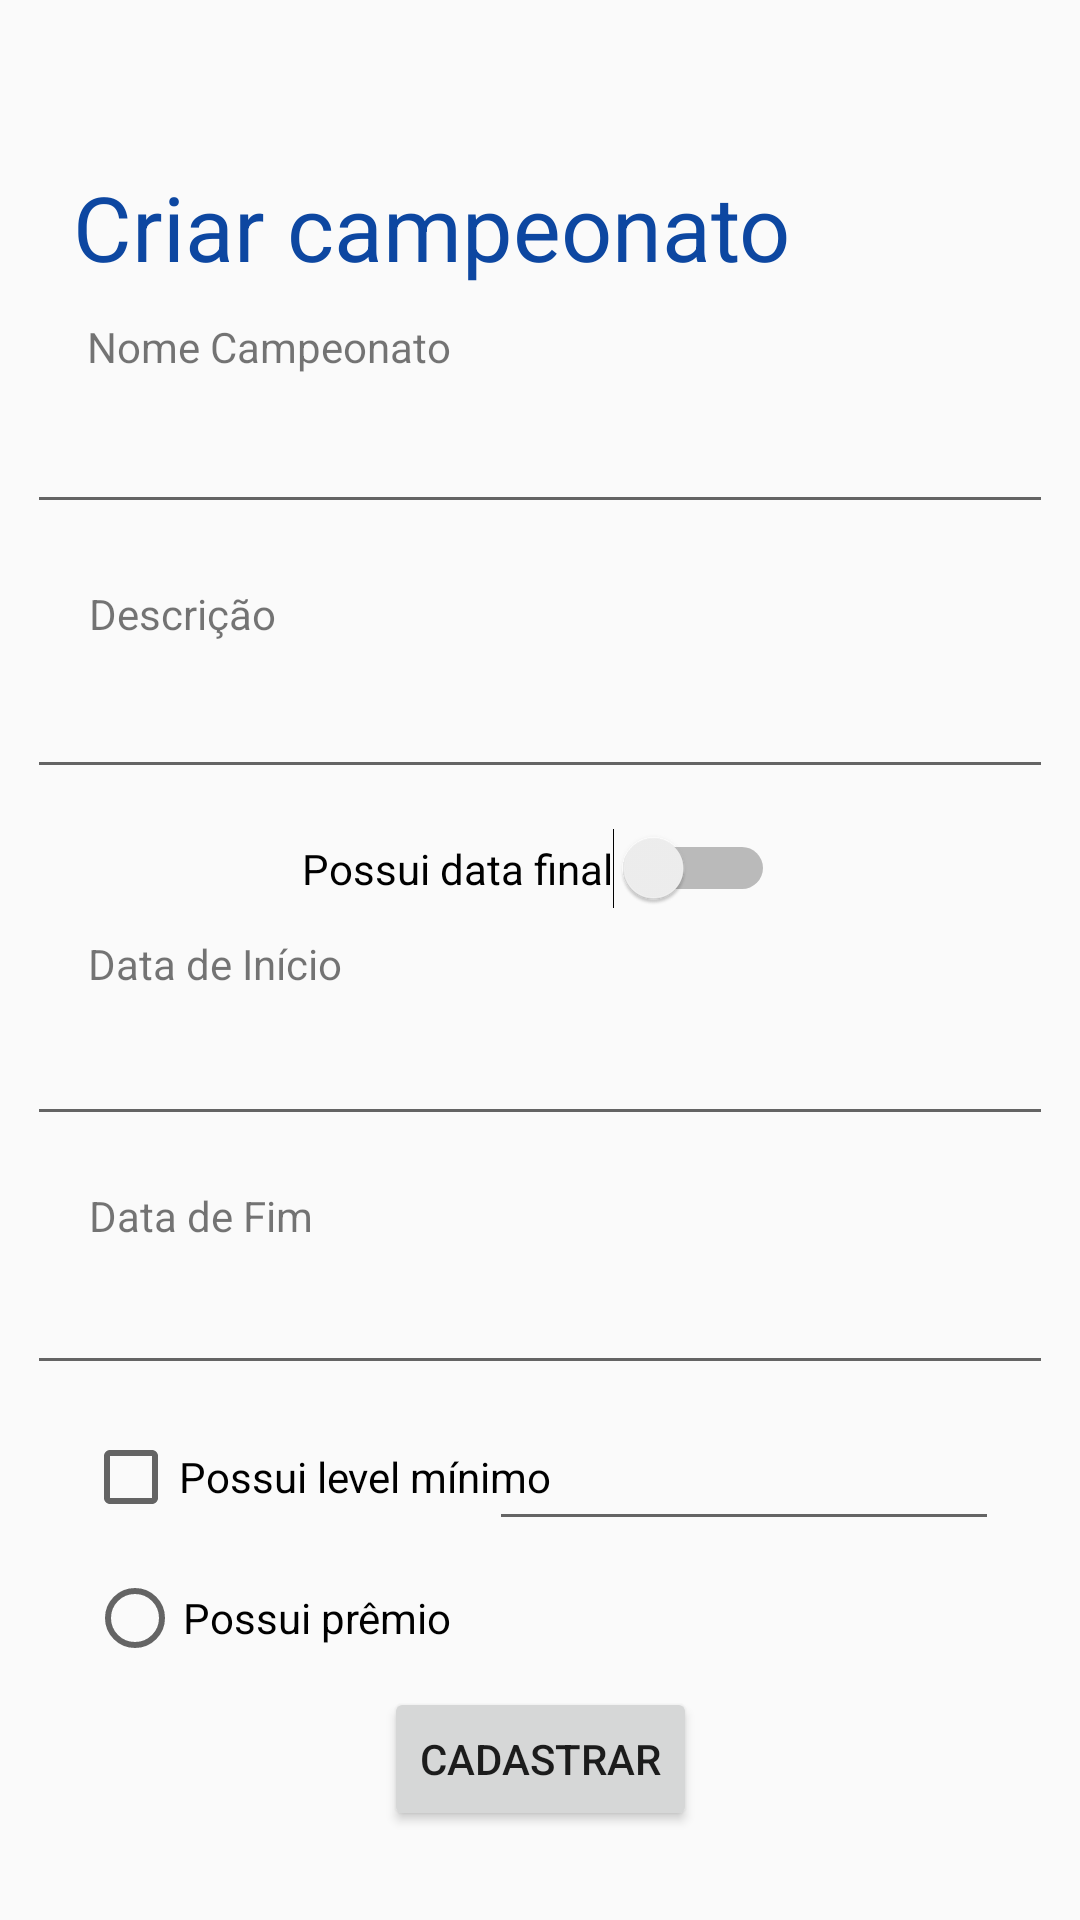

Layout XML and referenced resources for this Android screen:
<!-- AndroidManifest.xml: application theme AppTheme -->
<!-- res/layout/activity_criar_campeonato.xml -->
<?xml version="1.0" encoding="utf-8"?>
<androidx.constraintlayout.widget.ConstraintLayout xmlns:android="http://schemas.android.com/apk/res/android"
    xmlns:app="http://schemas.android.com/apk/res-auto"
    xmlns:tools="http://schemas.android.com/tools"
    android:layout_width="match_parent"
    android:layout_height="match_parent"
    tools:context=".CriarCampeonato">

    <EditText
        android:id="@+id/editTextTextMultiLine5"
        android:layout_width="@dimen/textFieldWidth"
        android:layout_height="@dimen/textFieldHeight"
        android:ems="10"
        android:gravity="start|top"
        android:inputType="textMultiLine"
        app:layout_constraintBottom_toBottomOf="parent"
        app:layout_constraintEnd_toEndOf="parent"
        app:layout_constraintHorizontal_bias="0.507"
        app:layout_constraintStart_toStartOf="parent"
        app:layout_constraintTop_toTopOf="parent"
        app:layout_constraintVertical_bias="0.207" />

    <EditText
        android:id="@+id/editTextDate5"
        android:layout_width="@dimen/textFieldWidth"
        android:layout_height="@dimen/textFieldHeight"
        android:ems="10"
        android:inputType="date"
        app:layout_constraintBottom_toBottomOf="parent"
        app:layout_constraintEnd_toEndOf="parent"
        app:layout_constraintHorizontal_bias="0.507"
        app:layout_constraintStart_toStartOf="parent"
        app:layout_constraintTop_toTopOf="parent"
        app:layout_constraintVertical_bias="0.696" />

    <CheckBox
        android:id="@+id/checkBox"
        android:layout_width="@dimen/checkboxWidth"
        android:layout_height="@dimen/checkboxHeight"
        android:text="@string/possui_min_level"
        app:layout_constraintBottom_toBottomOf="parent"
        app:layout_constraintEnd_toEndOf="parent"
        app:layout_constraintHorizontal_bias="0.142"
        app:layout_constraintStart_toStartOf="parent"
        app:layout_constraintTop_toTopOf="parent"
        app:layout_constraintVertical_bias="0.787" />

    <Switch
        android:id="@+id/switch1"
        android:layout_width="wrap_content"
        android:layout_height="wrap_content"
        android:text="@string/possui_data_fim"
        app:layout_constraintBottom_toBottomOf="parent"
        app:layout_constraintEnd_toEndOf="parent"
        app:layout_constraintHorizontal_bias="0.498"
        app:layout_constraintStart_toStartOf="parent"
        app:layout_constraintTop_toTopOf="parent"
        app:layout_constraintVertical_bias="0.45" />

    <TextView
        android:id="@+id/textView"
        android:layout_width="wrap_content"
        android:layout_height="wrap_content"
        android:text="@string/criar_campeonato"
        android:textColor="@color/colorPrimary"
        android:textSize="@dimen/titleActivity"
        app:layout_constraintBottom_toBottomOf="parent"
        app:layout_constraintEnd_toEndOf="parent"
        app:layout_constraintHorizontal_bias="0.203"
        app:layout_constraintStart_toStartOf="parent"
        app:layout_constraintTop_toTopOf="parent"
        app:layout_constraintVertical_bias="0.092" />

    <TextView
        android:id="@+id/textView12"
        android:layout_width="wrap_content"
        android:layout_height="wrap_content"
        android:layout_marginBottom="@dimen/marginText"
        android:text="@string/descricao"
        app:layout_constraintBottom_toBottomOf="parent"
        app:layout_constraintEnd_toEndOf="parent"
        app:layout_constraintHorizontal_bias="0.1"
        app:layout_constraintStart_toStartOf="parent"
        app:layout_constraintTop_toTopOf="parent"
        app:layout_constraintVertical_bias="0.318" />

    <EditText
        android:id="@+id/editTextTextMultiLine4"
        android:layout_width="@dimen/textFieldWidth"
        android:layout_height="@dimen/textFieldHeight"
        android:ems="10"
        android:gravity="start|top"
        android:inputType="textMultiLine"
        app:layout_constraintBottom_toBottomOf="parent"
        app:layout_constraintEnd_toEndOf="parent"
        app:layout_constraintHorizontal_bias="0.507"
        app:layout_constraintStart_toStartOf="parent"
        app:layout_constraintTop_toTopOf="parent"
        app:layout_constraintVertical_bias="0.358" />

    <TextView
        android:id="@+id/textView14"
        android:layout_width="wrap_content"
        android:layout_height="wrap_content"
        android:text="@string/data_fim"
        app:layout_constraintBottom_toBottomOf="parent"
        app:layout_constraintEnd_toEndOf="parent"
        app:layout_constraintHorizontal_bias="0.104"
        app:layout_constraintStart_toStartOf="parent"
        app:layout_constraintTop_toTopOf="parent"
        app:layout_constraintVertical_bias="0.637" />

    <TextView
        android:id="@+id/textView13"
        android:layout_width="wrap_content"
        android:layout_height="wrap_content"
        android:text="@string/data_inicio"
        app:layout_constraintBottom_toBottomOf="parent"
        app:layout_constraintEnd_toEndOf="parent"
        app:layout_constraintHorizontal_bias="0.107"
        app:layout_constraintStart_toStartOf="parent"
        app:layout_constraintTop_toTopOf="parent"
        app:layout_constraintVertical_bias="0.502" />

    <TextView
        android:id="@+id/textView5"
        android:layout_width="wrap_content"
        android:layout_height="wrap_content"
        android:layout_marginBottom="@dimen/marginText"
        android:text="@string/nome_campeonato"
        app:layout_constraintBottom_toBottomOf="parent"
        app:layout_constraintEnd_toEndOf="parent"
        app:layout_constraintHorizontal_bias="0.121"
        app:layout_constraintStart_toStartOf="parent"
        app:layout_constraintTop_toTopOf="parent"
        app:layout_constraintVertical_bias="0.173" />

    <EditText
        android:id="@+id/editTextDate7"
        android:layout_width="@dimen/levelFieldWidth"
        android:layout_height="@dimen/levelFieldHeight"
        android:ems="10"
        android:inputType="date"
        app:layout_constraintBottom_toBottomOf="parent"
        app:layout_constraintEnd_toEndOf="parent"
        app:layout_constraintHorizontal_bias="0.858"
        app:layout_constraintStart_toStartOf="parent"
        app:layout_constraintTop_toTopOf="parent"
        app:layout_constraintVertical_bias="0.789" />

    <EditText
        android:id="@+id/editTextDate6"
        android:layout_width="@dimen/textFieldWidth"
        android:layout_height="@dimen/textFieldHeight"
        android:ems="10"
        android:inputType="date"
        app:layout_constraintBottom_toBottomOf="parent"
        app:layout_constraintEnd_toEndOf="parent"
        app:layout_constraintHorizontal_bias="0.507"
        app:layout_constraintStart_toStartOf="parent"
        app:layout_constraintTop_toTopOf="parent"
        app:layout_constraintVertical_bias="0.555" />

    <Button
        android:id="@+id/button"
        android:layout_width="wrap_content"
        android:layout_height="wrap_content"
        android:onClick="irParaMenuPrincipal"
        android:text="@string/cadastrar"
        app:layout_constraintBottom_toBottomOf="parent"
        app:layout_constraintEnd_toEndOf="parent"
        app:layout_constraintStart_toStartOf="parent"
        app:layout_constraintTop_toTopOf="parent"
        app:layout_constraintVertical_bias="0.95" />

    <RadioButton
        android:id="@+id/radioButton2"
        android:layout_width="wrap_content"
        android:layout_height="wrap_content"
        android:text="@string/possui_premio"
        app:layout_constraintBottom_toBottomOf="parent"
        app:layout_constraintEnd_toEndOf="parent"
        app:layout_constraintHorizontal_bias="0.121"
        app:layout_constraintStart_toStartOf="parent"
        app:layout_constraintTop_toTopOf="parent"
        app:layout_constraintVertical_bias="0.861" />

</androidx.constraintlayout.widget.ConstraintLayout>
<!-- resources referenced by this layout -->
<resources>
  <color name="colorPrimary">#0d47a1</color>
  <dimen name="checkboxHeight">40dp</dimen>
  <dimen name="checkboxWidth">165dp</dimen>
  <dimen name="levelFieldHeight">42dp</dimen>
  <dimen name="levelFieldWidth">170dp</dimen>
  <dimen name="marginText">8dp</dimen>
  <dimen name="textFieldHeight">53dp</dimen>
  <dimen name="textFieldWidth">342dp</dimen>
  <dimen name="titleActivity">30sp</dimen>
  <string name="cadastrar">Cadastrar</string>
  <string name="criar_campeonato">Criar campeonato</string>
  <string name="data_fim">Data de Fim</string>
  <string name="data_inicio">Data de Início</string>
  <string name="descricao">Descrição</string>
  <string name="nome_campeonato">Nome Campeonato</string>
  <string name="possui_data_fim">Possui data final</string>
  <string name="possui_min_level">Possui level mínimo</string>
  <string name="possui_premio">Possui prêmio</string>
  <style name="AppTheme" parent="Theme.AppCompat.Light.DarkActionBar">
          
          <item name="colorPrimary">@color/colorPrimary</item>
          <item name="colorPrimaryDark">@color/colorPrimaryDark</item>
          <item name="colorAccent">@color/colorAccent</item>
      </style>
  <color name="colorPrimaryDark">#002171</color>
  <color name="colorAccent">#5472d3</color>
</resources>
